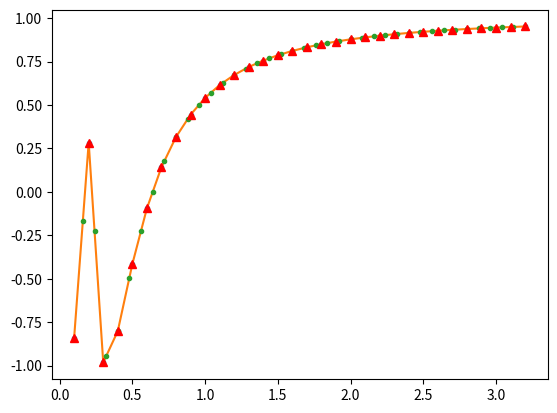

Write Python code to recreate this figure.
#ZADANIE 1B
#Napisz funkcje realizujaca interpolacje liniowa dla zbioru danych wejsciowych.
#Przyjmij, ze zbior ten jest dwuwymiarowy.
#Pokaz testbench implementacji dla zbiorow danych pierwotnych wygenerowanych wg funkcji:
#cos(1/x), exp(sin(x)).
#Zbiory danych wejsciowych generuj z krokiem 0.1.
#Wartosci 'x' dla danych interpolowanych generuj 'gesto', np. z krokiem 0.08.
#Przedstaw graficzne interpretacje.

#Przyklad cos(1/x).

import numpy as np

import matplotlib.pyplot as pylab

def interplin2p(x,xi,yi,xil,yil):
    return yi+(yil-yi)*(x-xi)/(xil-xi)

def interplinvect(x,xyvect):
    xinterp=[]
    yinterp=[]
    for xk in x:
        N=len(xyvect[0])
        for i in range(0,N-1):
            if(xk>=xyvect[0][i] and xk<xyvect[0][i+1]):
                xinterp.append(xk)
                yinterp.append(interplin2p(xk,xyvect[0][i],xyvect[1][i],xyvect[0][i+1],xyvect[1][i+1]))
            i=i+1
    return [xinterp,yinterp]

xyv=[]
xyv.append([i for i in np.arange(0,3.3,0.1)])
xyv.append([np.cos(1/i) for i in np.arange(0,3.3,0.1)])

print(xyv)
print(len(xyv[0]))

pylab.plot(xyv[0],xyv[1],'.',xyv[0],xyv[1],'-')
pylab.show()

xin=[i for i in np.arange(0,3.3,0.08)]
xyinterp=interplinvect(xin,xyv)

print(xyinterp)

pylab.plot(xyinterp[0],xyinterp[1],'.',xyv[0],xyv[1],'^r')
pylab.show()

print(len(xyinterp[0]))
print(len(xyinterp[1]))
print(len(xin))